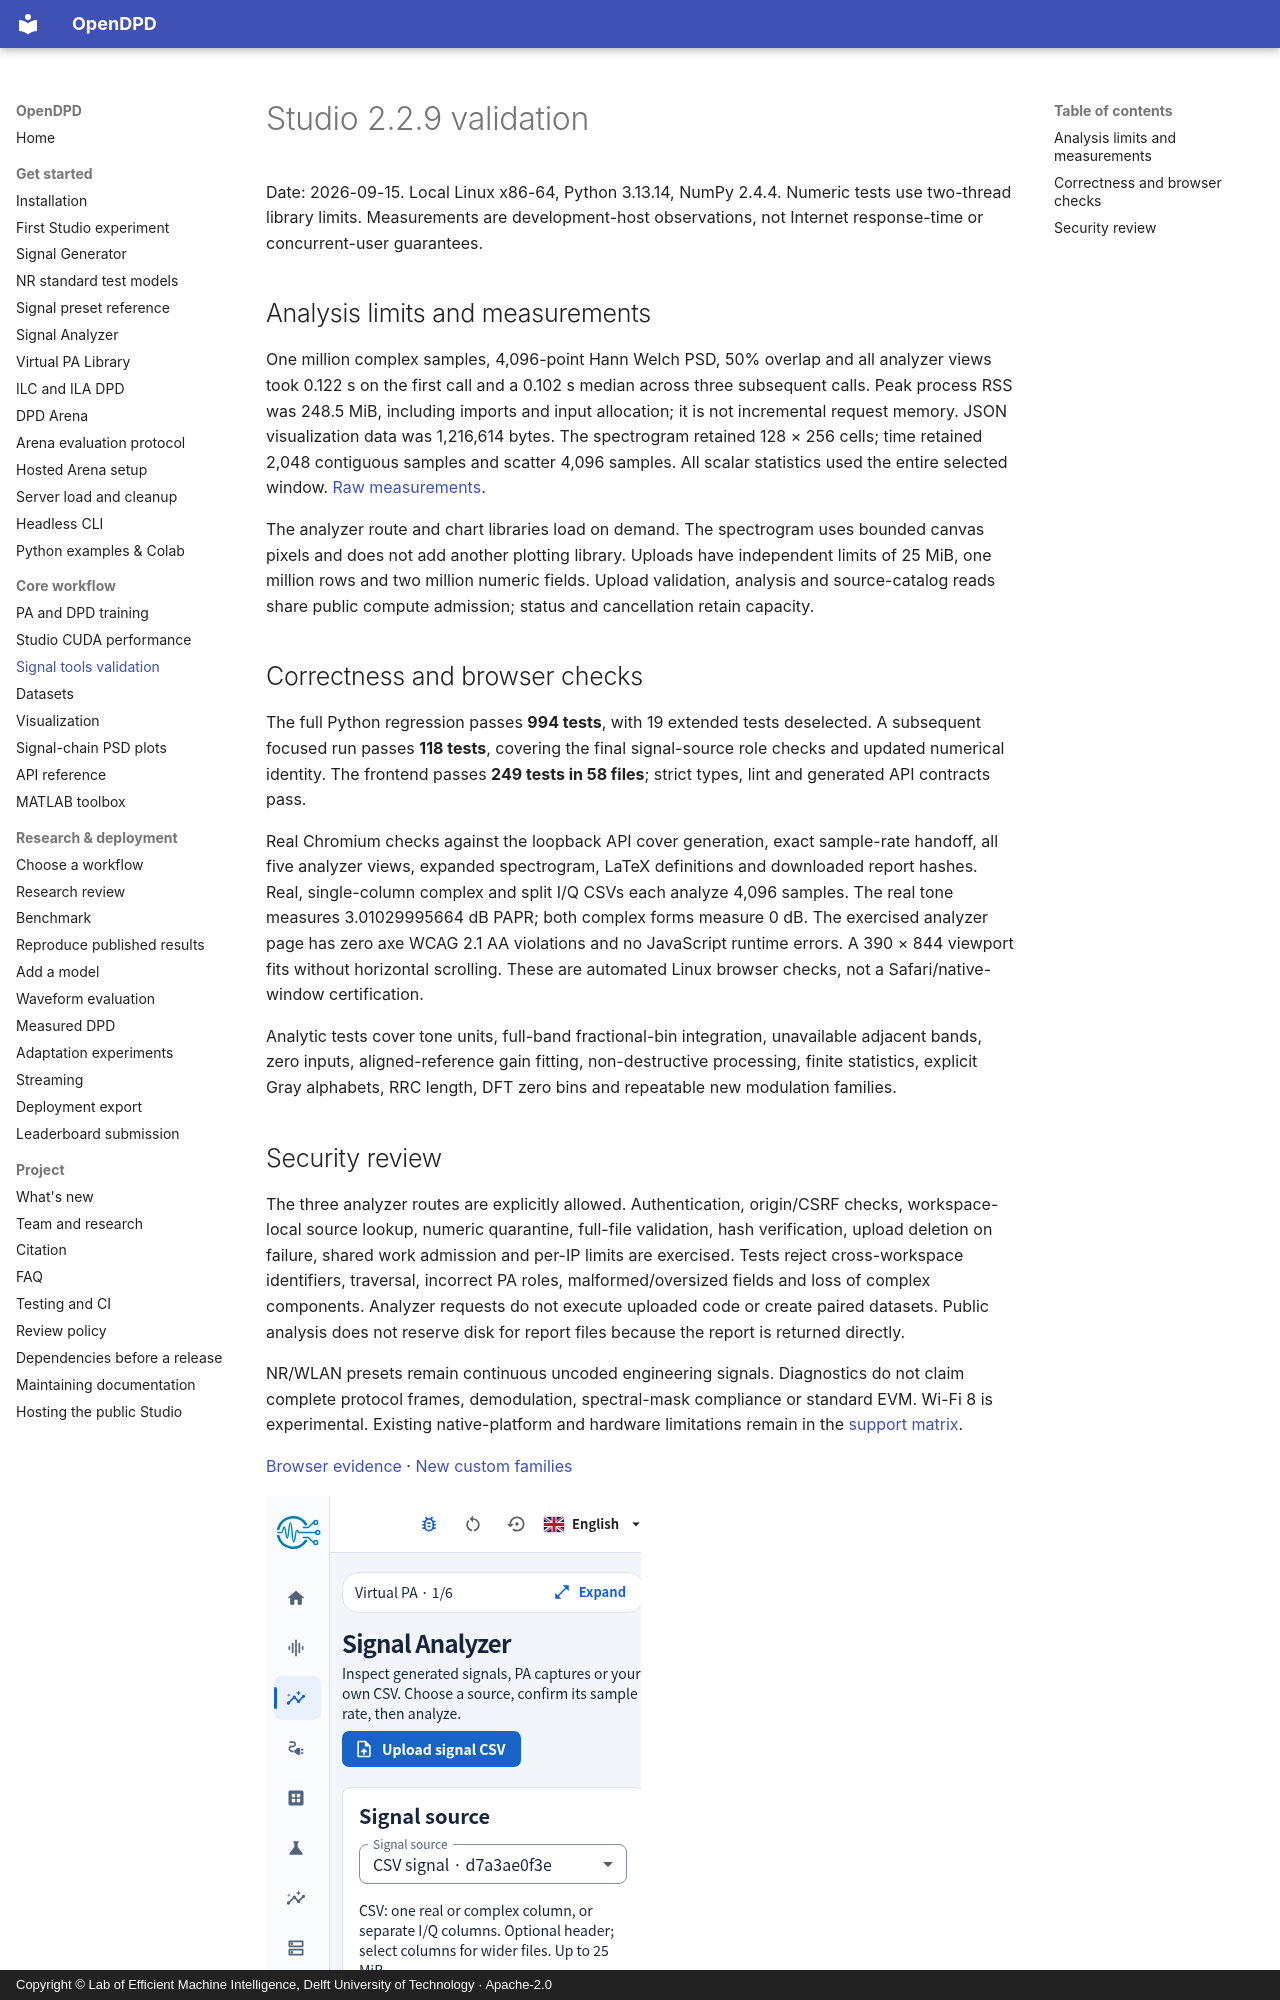

repository: lab-emi/OpenDPD · page: performance/studio-2.2.9/index.html · generator: mkdocs · copyright: Copyright © Lab of Efficient Machine Intelligence, Delft University of Technology · Apache-2.0

# Studio 2.2.9 validation

Date: 2026-09-15. Local Linux x86-64, Python 3.13.14, NumPy 2.4.4. Numeric tests use two-thread library limits. Measurements are development-host observations, not Internet response-time or concurrent-user guarantees.

## Analysis limits and measurements

One million complex samples, 4,096-point Hann Welch PSD, 50% overlap and all analyzer views took 0.122 s on the first call and a 0.102 s median across three subsequent calls. Peak process RSS was 248.5 MiB, including imports and input allocation; it is not incremental request memory. JSON visualization data was 1,216,614 bytes. The spectrogram retained 128 × 256 cells; time retained 2,048 contiguous samples and scatter 4,096 samples. All scalar statistics used the entire selected window. [Raw measurements](studio-2.2.9/analyzer.json).

The analyzer route and chart libraries load on demand. The spectrogram uses bounded canvas pixels and does not add another plotting library. Uploads have independent limits of 25 MiB, one million rows and two million numeric fields. Upload validation, analysis and source-catalog reads share public compute admission; status and cancellation retain capacity.
